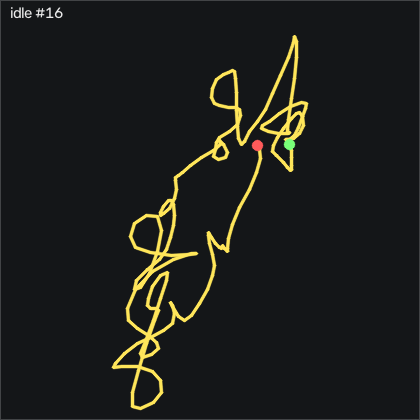

Values plotted in this chart, from the file beside it:
t_s, ax, ay, az, gx, gy, gz, seq
0.00000, -0.909, 0.254, 0.144, 0.2276, 0.7897, 0.4466, 57876
0.01000, -0.922, 0.25, 0.149, -0.04743, 0.9117, 0.7206, 57877
0.02000, -0.93, 0.25, 0.143, -0.01643, 0.9727, 0.4466, 57878
0.03000, -0.928, 0.253, 0.143, 0.01357, 0.6067, 0.2026, 57879
0.04000, -0.923, 0.259, 0.145, -0.1384, 0.05770, 0.2026, 57880
0.05000, -0.919, 0.261, 0.151, -0.3214, -0.3993, -0.1024, 57881
0.06000, -0.917, 0.254, 0.145, -0.5654, -0.6743, -0.4984, 57882
0.07000, -0.921, 0.232, 0.149, -0.9004, -0.7963, -0.4984, 57883
0.08100, -0.929, 0.225, 0.155, -0.4734, -0.5523, -0.5594, 57884
0.09000, -0.924, 0.229, 0.153, 0.1356, -0.7353, -0.1324, 57885
0.1, -0.914, 0.243, 0.158, 0.5326, -1.04, 0.6906, 57886
0.11, -0.906, 0.249, 0.157, 0.8066, -1.192, 0.7816, 57887
0.121, -0.901, 0.253, 0.165, 0.9286, -1.101, 0.2946, 57888
0.13, -0.896, 0.255, 0.164, 0.6846, -0.7353, -0.07136, 57889
0.14, -0.899, 0.245, 0.154, 0.3796, -0.2163, -0.2244, 57890
0.15, -0.903, 0.245, 0.152, 0.3796, 0.6067, -0.2544, 57891
0.16, -0.917, 0.254, 0.156, 0.1356, 1.156, 0.3556, 57892
0.17, -0.925, 0.259, 0.148, -0.4434, 1.034, 1.087, 57893
0.18, -0.921, 0.254, 0.149, -0.8094, 0.5457, 0.8426, 57894
0.19, -0.92, 0.247, 0.151, -0.7174, 0.1487, 0.2636, 57895
0.2, -0.919, 0.248, 0.148, -0.3824, -0.03330, -0.1324, 57896
0.21, -0.924, 0.249, 0.144, 0.1356, 0.02770, -0.2854, 57897
0.22, -0.931, 0.248, 0.142, 0.4716, -0.00330, -0.2854, 57898
0.23, -0.933, 0.25, 0.15, 0.5626, -0.5213, 0.1116, 57899
0.24, -0.92, 0.255, 0.154, 0.5326, -0.9793, 0.2026, 57900
0.251, -0.908, 0.259, 0.157, 0.5016, -1.253, -0.2544, 57901
0.26, -0.894, 0.263, 0.155, 0.4716, -1.131, -0.8034, 57902
0.27, -0.889, 0.264, 0.16, 0.04457, -0.7353, -0.9254, 57903
0.28, -0.891, 0.258, 0.163, -0.5954, -0.1253, -0.9864, 57904
0.291, -0.902, 0.247, 0.159, -1.297, 0.5457, -0.8944, 57905
0.3, -0.913, 0.236, 0.154, -1.54, 1.003, -0.7424, 57906
0.31, -0.92, 0.227, 0.151, -1.358, 1.003, -0.3154, 57907
0.32, -0.92, 0.224, 0.147, -0.8394, 0.5457, 0.1726, 57908
0.33, -0.921, 0.225, 0.153, -0.1084, 0.2707, 0.5076, 57909
0.34, -0.927, 0.235, 0.15, 0.8376, 0.4237, 0.2636, 57910
0.35, -0.929, 0.253, 0.154, 1.264, 0.3017, 0.3856, 57911
0.36, -0.922, 0.26, 0.155, 0.8986, -0.03330, 0.5986, 57912
0.37, -0.918, 0.263, 0.154, 0.5016, -0.03330, 0.3246, 57913
0.38, -0.918, 0.255, 0.15, 0.07457, -0.09430, 0.01964, 57914
0.39, -0.929, 0.248, 0.14, -0.2604, -0.1253, 0.08064, 57915
0.4, -0.938, 0.242, 0.142, -0.04743, -0.2773, -0.3764, 57916
0.41, -0.936, 0.25, 0.144, 0.1966, -1.253, -0.4074, 57917
0.421, -0.918, 0.258, 0.148, 0.3186, -2.412, -0.4684, 57918
0.43, -0.897, 0.257, 0.153, 0.4106, -2.899, -1.169, 57919
0.44, -0.887, 0.254, 0.16, 0.3186, -2.716, -1.443, 57920
0.45, -0.881, 0.249, 0.167, -0.04743, -1.985, -0.8334, 57921
0.46, -0.879, 0.246, 0.169, -0.1994, -0.7043, -0.5904, 57922
0.47, -0.88, 0.247, 0.166, -0.2294, 0.8807, -0.2544, 57923
0.48, -0.897, 0.253, 0.161, -0.6264, 1.887, 0.9956, 57924
0.49, -0.907, 0.258, 0.154, -0.9924, 2.284, 1.423, 57925
0.5, -0.917, 0.253, 0.149, -0.9924, 2.314, 0.5986, 57926
0.51, -0.923, 0.251, 0.142, -0.9314, 2.009, 0.1116, 57927
0.52, -0.927, 0.243, 0.143, -1.022, 1.582, 0.2946, 57928
0.53, -0.934, 0.243, 0.146, -0.9614, 1.308, 0.4466, 57929
0.54, -0.944, 0.245, 0.147, -0.6564, 1.186, 0.05064, 57930
0.551, -0.942, 0.251, 0.15, -0.4124, 0.3927, -0.4984, 57931
0.56, -0.93, 0.25, 0.144, -0.3514, -0.8263, -0.7424, 57932
0.57, -0.924, 0.244, 0.155, -0.1994, -1.588, -1.016, 57933
0.58, -0.92, 0.241, 0.156, -0.04743, -1.985, -1.23, 57934
0.591, -0.915, 0.243, 0.16, -0.04743, -2.137, -1.077, 57935
... 140 more rows
